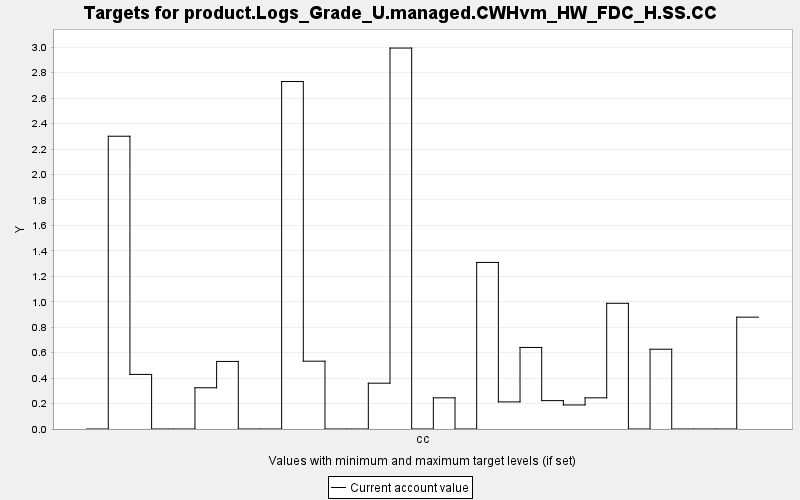

Values plotted in this chart, from the file beside it:
TARGET, PERIOD, YEAR, PERIODWIDTH, MINIMUM, MAXIMUM, MINWEIGHT, MAXWEIGHT, CURRENT, SUMMARY
product.Logs_Grade_U.managed.CWHvm_HW_FD…, 0, 0, 10.0, 0.0, 10000, 1.0, 1.0, 0.0, 0.0
product.Logs_Grade_U.managed.CWHvm_HW_FD…, 1, 10, 10.0, 0.0, 10000, 1.0, 1.0, 2.301, 0.0
product.Logs_Grade_U.managed.CWHvm_HW_FD…, 2, 20, 10.0, 0.0, 10000, 1.0, 1.0, 0.429, 0.0
product.Logs_Grade_U.managed.CWHvm_HW_FD…, 3, 30, 10.0, 0.0, 10000, 1.0, 1.0, 0.0, 0.0
product.Logs_Grade_U.managed.CWHvm_HW_FD…, 4, 40, 10.0, 0.0, 10000, 1.0, 1.0, 0.0, 0.0
product.Logs_Grade_U.managed.CWHvm_HW_FD…, 5, 50, 10.0, 0.0, 10000, 1.0, 1.0, 0.324, 0.0
product.Logs_Grade_U.managed.CWHvm_HW_FD…, 6, 60, 10.0, 0.0, 10000, 1.0, 1.0, 0.531, 0.0
product.Logs_Grade_U.managed.CWHvm_HW_FD…, 7, 70, 10.0, 0.0, 10000, 1.0, 1.0, 0.0, 0.0
product.Logs_Grade_U.managed.CWHvm_HW_FD…, 8, 80, 10.0, 0.0, 10000, 1.0, 1.0, 0.0, 0.0
product.Logs_Grade_U.managed.CWHvm_HW_FD…, 9, 90, 10.0, 0.0, 10000, 1.0, 1.0, 2.731, 0.0
product.Logs_Grade_U.managed.CWHvm_HW_FD…, 10, 100, 10.0, 0.0, 10000, 1.0, 1.0, 0.533, 0.0
product.Logs_Grade_U.managed.CWHvm_HW_FD…, 11, 110, 10.0, 0.0, 10000, 1.0, 1.0, 0.0, 0.0
product.Logs_Grade_U.managed.CWHvm_HW_FD…, 12, 120, 10.0, 0.0, 10000, 1.0, 1.0, 0.0, 0.0
product.Logs_Grade_U.managed.CWHvm_HW_FD…, 13, 130, 10.0, 0.0, 10000, 1.0, 1.0, 0.36, 0.0
product.Logs_Grade_U.managed.CWHvm_HW_FD…, 14, 140, 10.0, 0.0, 10000, 1.0, 1.0, 2.994, 0.0
product.Logs_Grade_U.managed.CWHvm_HW_FD…, 15, 150, 10.0, 0.0, 10000, 1.0, 1.0, 0.0, 0.0
product.Logs_Grade_U.managed.CWHvm_HW_FD…, 16, 160, 10.0, 0.0, 10000, 1.0, 1.0, 0.245, 0.0
product.Logs_Grade_U.managed.CWHvm_HW_FD…, 17, 170, 10.0, 0.0, 10000, 1.0, 1.0, 0.0, 0.0
product.Logs_Grade_U.managed.CWHvm_HW_FD…, 18, 180, 10.0, 0.0, 10000, 1.0, 1.0, 1.309, 0.0
product.Logs_Grade_U.managed.CWHvm_HW_FD…, 19, 190, 10.0, 0.0, 10000, 1.0, 1.0, 0.213, 0.0
product.Logs_Grade_U.managed.CWHvm_HW_FD…, 20, 200, 10.0, 0.0, 10000, 1.0, 1.0, 0.641, 0.0
product.Logs_Grade_U.managed.CWHvm_HW_FD…, 21, 210, 10.0, 0.0, 10000, 1.0, 1.0, 0.223, 0.0
product.Logs_Grade_U.managed.CWHvm_HW_FD…, 22, 220, 10.0, 0.0, 10000, 1.0, 1.0, 0.189, 0.0
product.Logs_Grade_U.managed.CWHvm_HW_FD…, 23, 230, 10.0, 0.0, 10000, 1.0, 1.0, 0.245, 0.0
product.Logs_Grade_U.managed.CWHvm_HW_FD…, 24, 240, 10.0, 0.0, 10000, 1.0, 1.0, 0.988, 0.0
product.Logs_Grade_U.managed.CWHvm_HW_FD…, 25, 250, 10.0, 0.0, 10000, 1.0, 1.0, 0.0, 0.0
product.Logs_Grade_U.managed.CWHvm_HW_FD…, 26, 260, 10.0, 0.0, 10000, 1.0, 1.0, 0.627, 0.0
product.Logs_Grade_U.managed.CWHvm_HW_FD…, 27, 270, 10.0, 0.0, 10000, 1.0, 1.0, 0.0, 0.0
product.Logs_Grade_U.managed.CWHvm_HW_FD…, 28, 280, 10.0, 0.0, 10000, 1.0, 1.0, 0.0, 0.0
product.Logs_Grade_U.managed.CWHvm_HW_FD…, 29, 290, 10.0, 0.0, 10000, 1.0, 1.0, 0.0, 0.0
product.Logs_Grade_U.managed.CWHvm_HW_FD…, 30, 300, 10.0, 0.0, 10000, 1.0, 1.0, 0.879, 0.0
